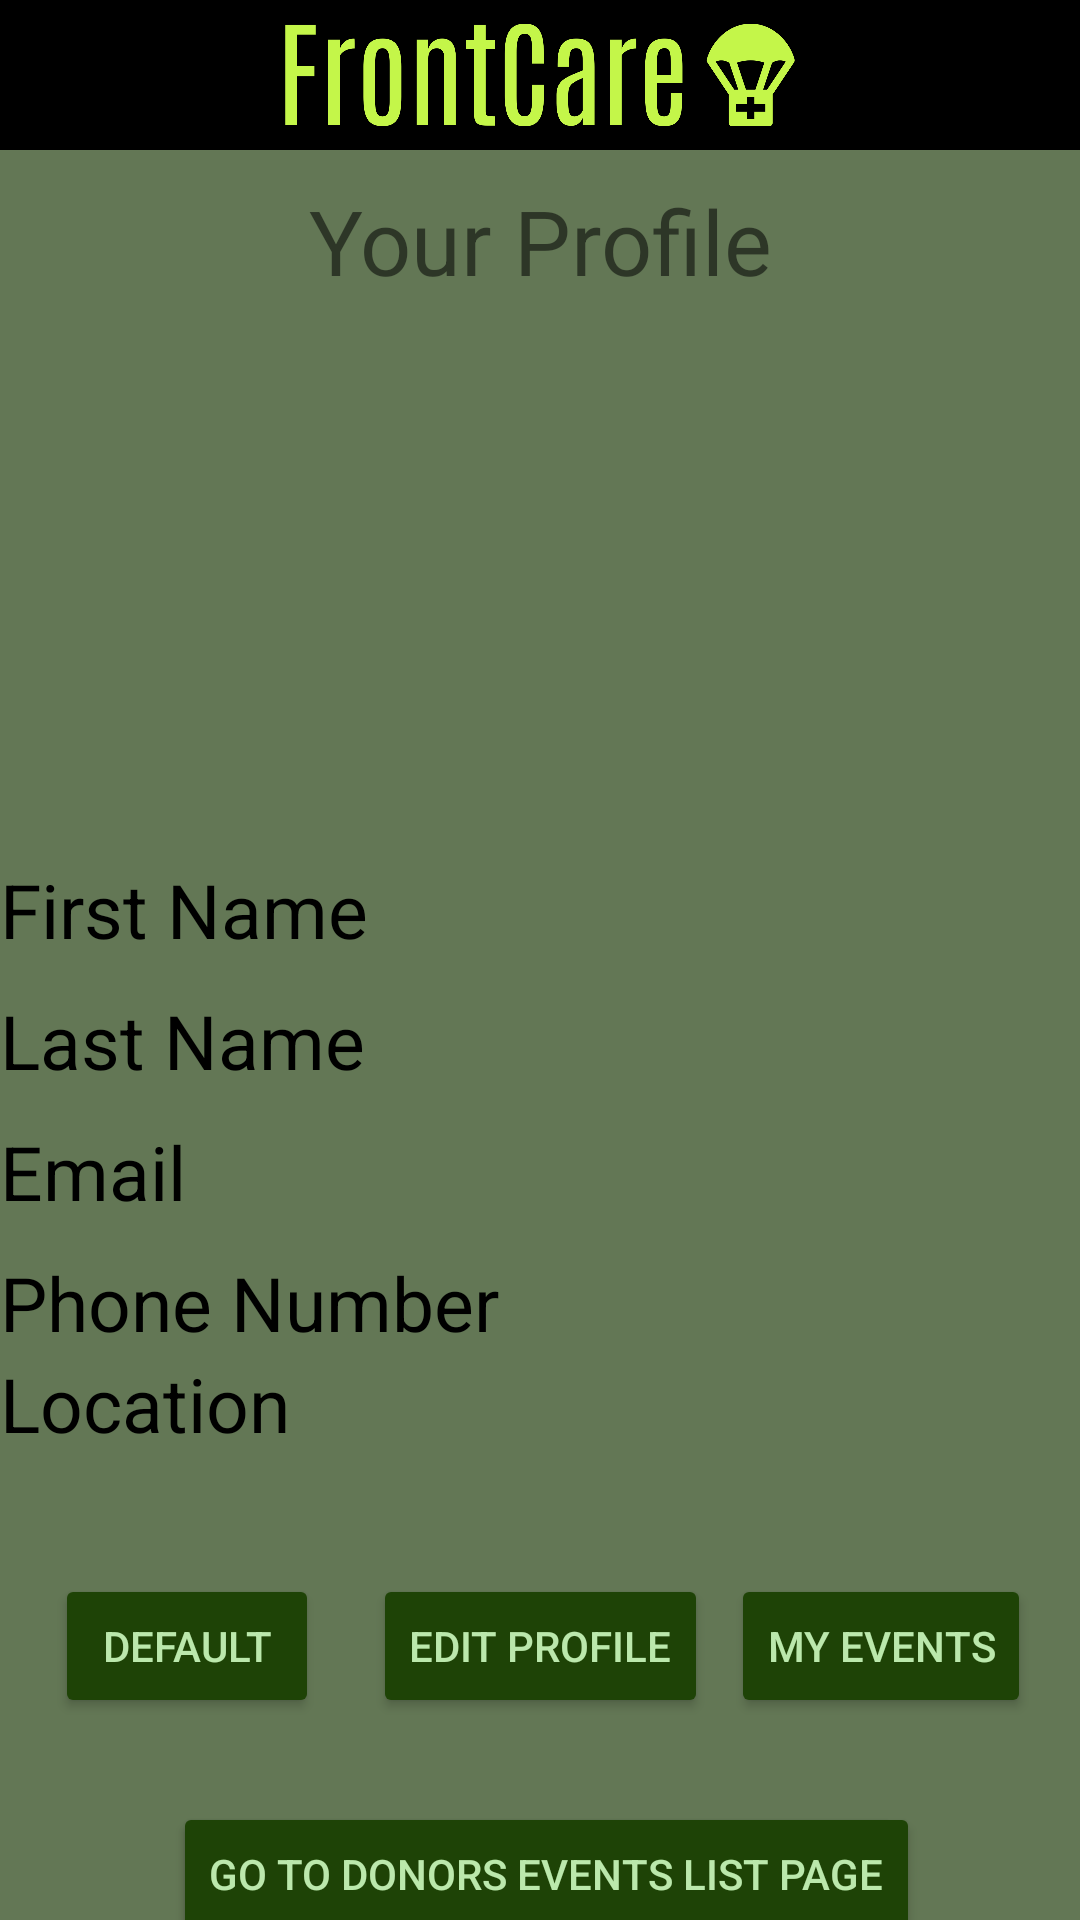

Reconstruct the res/layout file that produces this screen, plus the resources it refers to.
<!-- AndroidManifest.xml: application theme Theme.FrontCareProject -->
<!-- res/layout/activity_profile.xml -->
<?xml version="1.0" encoding="utf-8"?>
<androidx.constraintlayout.widget.ConstraintLayout xmlns:android="http://schemas.android.com/apk/res/android"
    xmlns:app="http://schemas.android.com/apk/res-auto"
    xmlns:tools="http://schemas.android.com/tools"
    android:layout_width="match_parent"
    android:layout_height="match_parent"
    tools:context=".Profile">
    <include layout="@layout/toolbar"/>

    <TextView
        android:id="@+id/SoldierProfileTitle"
        android:layout_width="wrap_content"
        android:layout_height="wrap_content"

        android:layout_marginTop="60dp"
        android:text="@string/profile_title"
        android:textAlignment="center"
        android:textSize="30sp"
        app:layout_constraintEnd_toEndOf="parent"
        app:layout_constraintStart_toStartOf="parent"
        app:layout_constraintTop_toTopOf="parent" />

    <ImageView
        android:id="@+id/imageView"
        android:layout_width="150dp"
        android:layout_height="150dp"
        android:layout_marginTop="16dp"
        android:contentDescription="@string/profile_picture_select"
        app:layout_constraintEnd_toEndOf="parent"
        app:layout_constraintHorizontal_bias="0.498"
        app:layout_constraintStart_toStartOf="parent"
        app:layout_constraintTop_toBottomOf="@+id/SoldierProfileTitle" />

    <TableLayout
        android:id="@+id/tableLayout"
        android:layout_width="match_parent"

        android:layout_height="wrap_content"
        android:layout_marginTop="20dp"
        android:stretchColumns="1"
        app:layout_constraintTop_toBottomOf="@+id/imageView"
        tools:layout_editor_absoluteX="0dp">

        <TableRow
            android:id="@+id/FirstNameRow"
            android:layout_width="match_parent"
            android:layout_height="wrap_content"

            android:layout_marginBottom="10dp">

            <TextView
                android:id="@+id/tvProfileFirstName"
                android:layout_width="wrap_content"
                android:layout_height="wrap_content"

                android:text="@string/register_first_name"
                android:textColor="@color/black"
                android:textSize="25sp">

            </TextView>

            <TextView
                android:id="@+id/ShowProfileFirstName"
                android:layout_height="wrap_content"

                android:text=""
                android:textAlignment="center"
                android:textColor="@color/black"
                android:textSize="25sp">

            </TextView>

        </TableRow>

        <TableRow
            android:id="@+id/LastNameRow"
            android:layout_width="match_parent"
            android:layout_height="wrap_content"
            android:layout_marginBottom="10dp">

            <TextView
                android:id="@+id/tvSoldierProfileLastName"
                android:layout_width="wrap_content"
                android:layout_height="wrap_content"

                android:text="@string/register_last_name"
                android:textColor="@color/black"
                android:textSize="25sp">

            </TextView>

            <TextView
                android:id="@+id/ShowProfileLastName"
                android:layout_width="match_parent"
                android:layout_height="wrap_content"

                android:text=""
                android:textAlignment="center"
                android:textColor="@color/black"
                android:textSize="25sp">

            </TextView>

        </TableRow>

        <TableRow
            android:id="@+id/EmailRow"
            android:layout_width="match_parent"
            android:layout_height="wrap_content"
            android:layout_marginBottom="10dp">

            <TextView
                android:id="@+id/tvProfileEmail"
                android:layout_width="wrap_content"
                android:layout_height="wrap_content"

                android:text="@string/register_email"
                android:textColor="@color/black"
                android:textSize="25sp">

            </TextView>

            <TextView
                android:id="@+id/ShowProfileEmail"
                android:layout_width="wrap_content"
                android:layout_height="wrap_content"

                android:text=""
                android:textAlignment="textStart"
                android:textColor="@color/black"
                android:textSize="25sp">

            </TextView>

        </TableRow>

        <TableRow
            android:id="@+id/PhoneRow"
            android:layout_width="match_parent"
            android:layout_height="wrap_content">

            <TextView
                android:id="@+id/PhoneNumber"
                android:layout_width="wrap_content"
                android:layout_height="wrap_content"

                android:text="@string/register_phone"
                android:textColor="@color/black"
                android:textSize="25sp">

            </TextView>

            <TextView
                android:id="@+id/ShowPhoneNumber"
                android:layout_width="wrap_content"
                android:layout_height="wrap_content"

                android:text=""
                android:textAlignment="center"
                android:textColor="@color/black"
                android:textSize="25sp">

            </TextView>

        </TableRow>

        <TableRow
            android:id="@+id/LocationRow"
            android:layout_width="match_parent"
            android:layout_height="wrap_content">

            <TextView
                android:id="@+id/ProfileLocation"
                android:layout_width="wrap_content"
                android:layout_height="wrap_content"

                android:text="@string/register_location"
                android:textColor="@color/black"
                android:textSize="25sp">

            </TextView>

            <TextView
                android:id="@+id/ShowProfileLocation"
                android:layout_width="wrap_content"
                android:layout_height="wrap_content"

                android:text=""
                android:textAlignment="center"
                android:textColor="@color/black"
                android:textSize="25sp">

            </TextView>

        </TableRow>

    </TableLayout>

    

    <Button
        android:id="@+id/btnGoToEdit"
        android:layout_width="wrap_content"
        android:layout_height="wrap_content"
        android:layout_marginTop="40dp"
        android:text="@string/edit_profile"
        app:layout_constraintBottom_toTopOf="@+id/btnSoldiersRequests"
        app:layout_constraintEnd_toEndOf="parent"
        app:layout_constraintStart_toStartOf="parent"
        app:layout_constraintTop_toBottomOf="@+id/tableLayout"
        app:layout_constraintVertical_bias="0.0">

    </Button>

    <Button
        android:id="@+id/btnSoldiersRequests"
        android:layout_width="wrap_content"
        android:layout_height="wrap_content"
        android:layout_marginTop="28dp"
        android:text="Go to Soldiers Requests Page"
        app:layout_constraintEnd_toEndOf="parent"
        app:layout_constraintHorizontal_bias="0.497"
        app:layout_constraintStart_toStartOf="parent"
        app:layout_constraintTop_toBottomOf="@id/btnGoToEdit" />

    <Button
        android:id="@+id/btnDonorsList"
        android:layout_width="wrap_content"
        android:layout_height="wrap_content"
        android:layout_marginTop="28dp"
        android:text="Go to Donors Events List Page"
        app:layout_constraintEnd_toEndOf="parent"
        app:layout_constraintHorizontal_bias="0.519"
        app:layout_constraintStart_toStartOf="parent"
        app:layout_constraintTop_toBottomOf="@+id/btnGoToEdit" />

    <Button
        android:id="@+id/btnPostingsHistory"
        android:layout_width="wrap_content"
        android:layout_height="wrap_content"
        android:layout_marginStart="30dp"
        android:layout_marginTop="40dp"

        android:layout_marginEnd="30dp"
        android:text="@string/default_string"
        android:textAlignment="center"
        app:layout_constraintEnd_toStartOf="@+id/btnGoToEdit"
        app:layout_constraintStart_toStartOf="parent"
        app:layout_constraintTop_toBottomOf="@+id/tableLayout">

    </Button>

    <Button
        android:id="@+id/btnEventHistory"
        android:layout_width="wrap_content"
        android:layout_height="wrap_content"

        android:layout_marginStart="21dp"
        android:layout_marginTop="40dp"
        android:layout_marginEnd="30dp"
        android:text="@string/events_history_button"
        android:textAlignment="center"
        app:layout_constraintEnd_toEndOf="parent"
        app:layout_constraintStart_toEndOf="@+id/btnGoToEdit"
        app:layout_constraintTop_toBottomOf="@+id/tableLayout">

    </Button>


</androidx.constraintlayout.widget.ConstraintLayout>
<!-- res/layout/toolbar.xml (included above) -->
<?xml version="1.0" encoding="utf-8"?>
<RelativeLayout xmlns:android="http://schemas.android.com/apk/res/android"
    android:layout_width="wrap_content"
    android:layout_height="50dp"
    android:background="@color/black"
    >


    <ImageView
        android:layout_width="47dp"
        android:layout_height="47dp"
        android:id="@+id/back_icon"
        android:layout_centerVertical="true"
        android:src="@drawable/baseline_arrow_back_24" />


    <ImageView
        android:layout_width="170dp"
        android:layout_height="50dp"
        android:layout_centerVertical="true"
        android:layout_centerHorizontal="true"

        android:src="@drawable/frontcare_high_resolution_logo_transparent" />

    <ImageView
        android:layout_width="47dp"
        android:layout_height="47dp"
        android:id="@+id/home_icon"
        android:layout_centerVertical="true"
        android:layout_alignParentEnd="true"
        android:src="@drawable/baseline_home_24" />

    


</RelativeLayout>
<!-- resources referenced by this layout -->
<resources>
  <color name="black">#FF000000</color>
  <!-- drawable frontcare_high_resolution_logo_transparent: png bitmap (drawable, 23142 bytes) -->
  <string name="default_string">DEFAULT</string>
  <string name="edit_profile">Edit Profile</string>
  <string name="events_history_button">My Events</string>
  <string name="profile_picture_select">Profile Picture</string>
  <string name="profile_title">Your Profile</string>
  <string name="register_email">Email</string>
  <string name="register_first_name">First Name</string>
  <string name="register_last_name">Last Name</string>
  <string name="register_location">Location</string>
  <string name="register_phone">Phone Number</string>
  <style name="Theme.FrontCareProject" parent="Base.Theme.FrontCareProject">
          <item name="android:windowBackground">@color/backGroundColor</item>
          <item name="android:buttonStyle">@style/AppButton</item>
          <item name="android:spinnerStyle">@style/AppSpinner</item>
  
      </style>
  <style name="Base.Theme.FrontCareProject" parent="Theme.AppCompat.Light.NoActionBar">
          
          
      </style>
  <color name="backGroundColor">#637755</color>
  <style name="AppButton" parent="Widget.AppCompat.Button">
          <item name="android:textColor">@color/buttonTextColor</item>
          <item name="android:backgroundTint">@color/buttonColor</item>
          
          
      </style>
  <style name="AppSpinner" parent="Widget.AppCompat.Spinner">
  
          <item name="android:backgroundTint">@color/spinnerColor</item>
  
          
      </style>
  <color name="buttonTextColor">#BBE8AC</color>
  <color name="buttonColor">#1E4306</color>
  <color name="spinnerColor">#B29F6121</color>
</resources>
